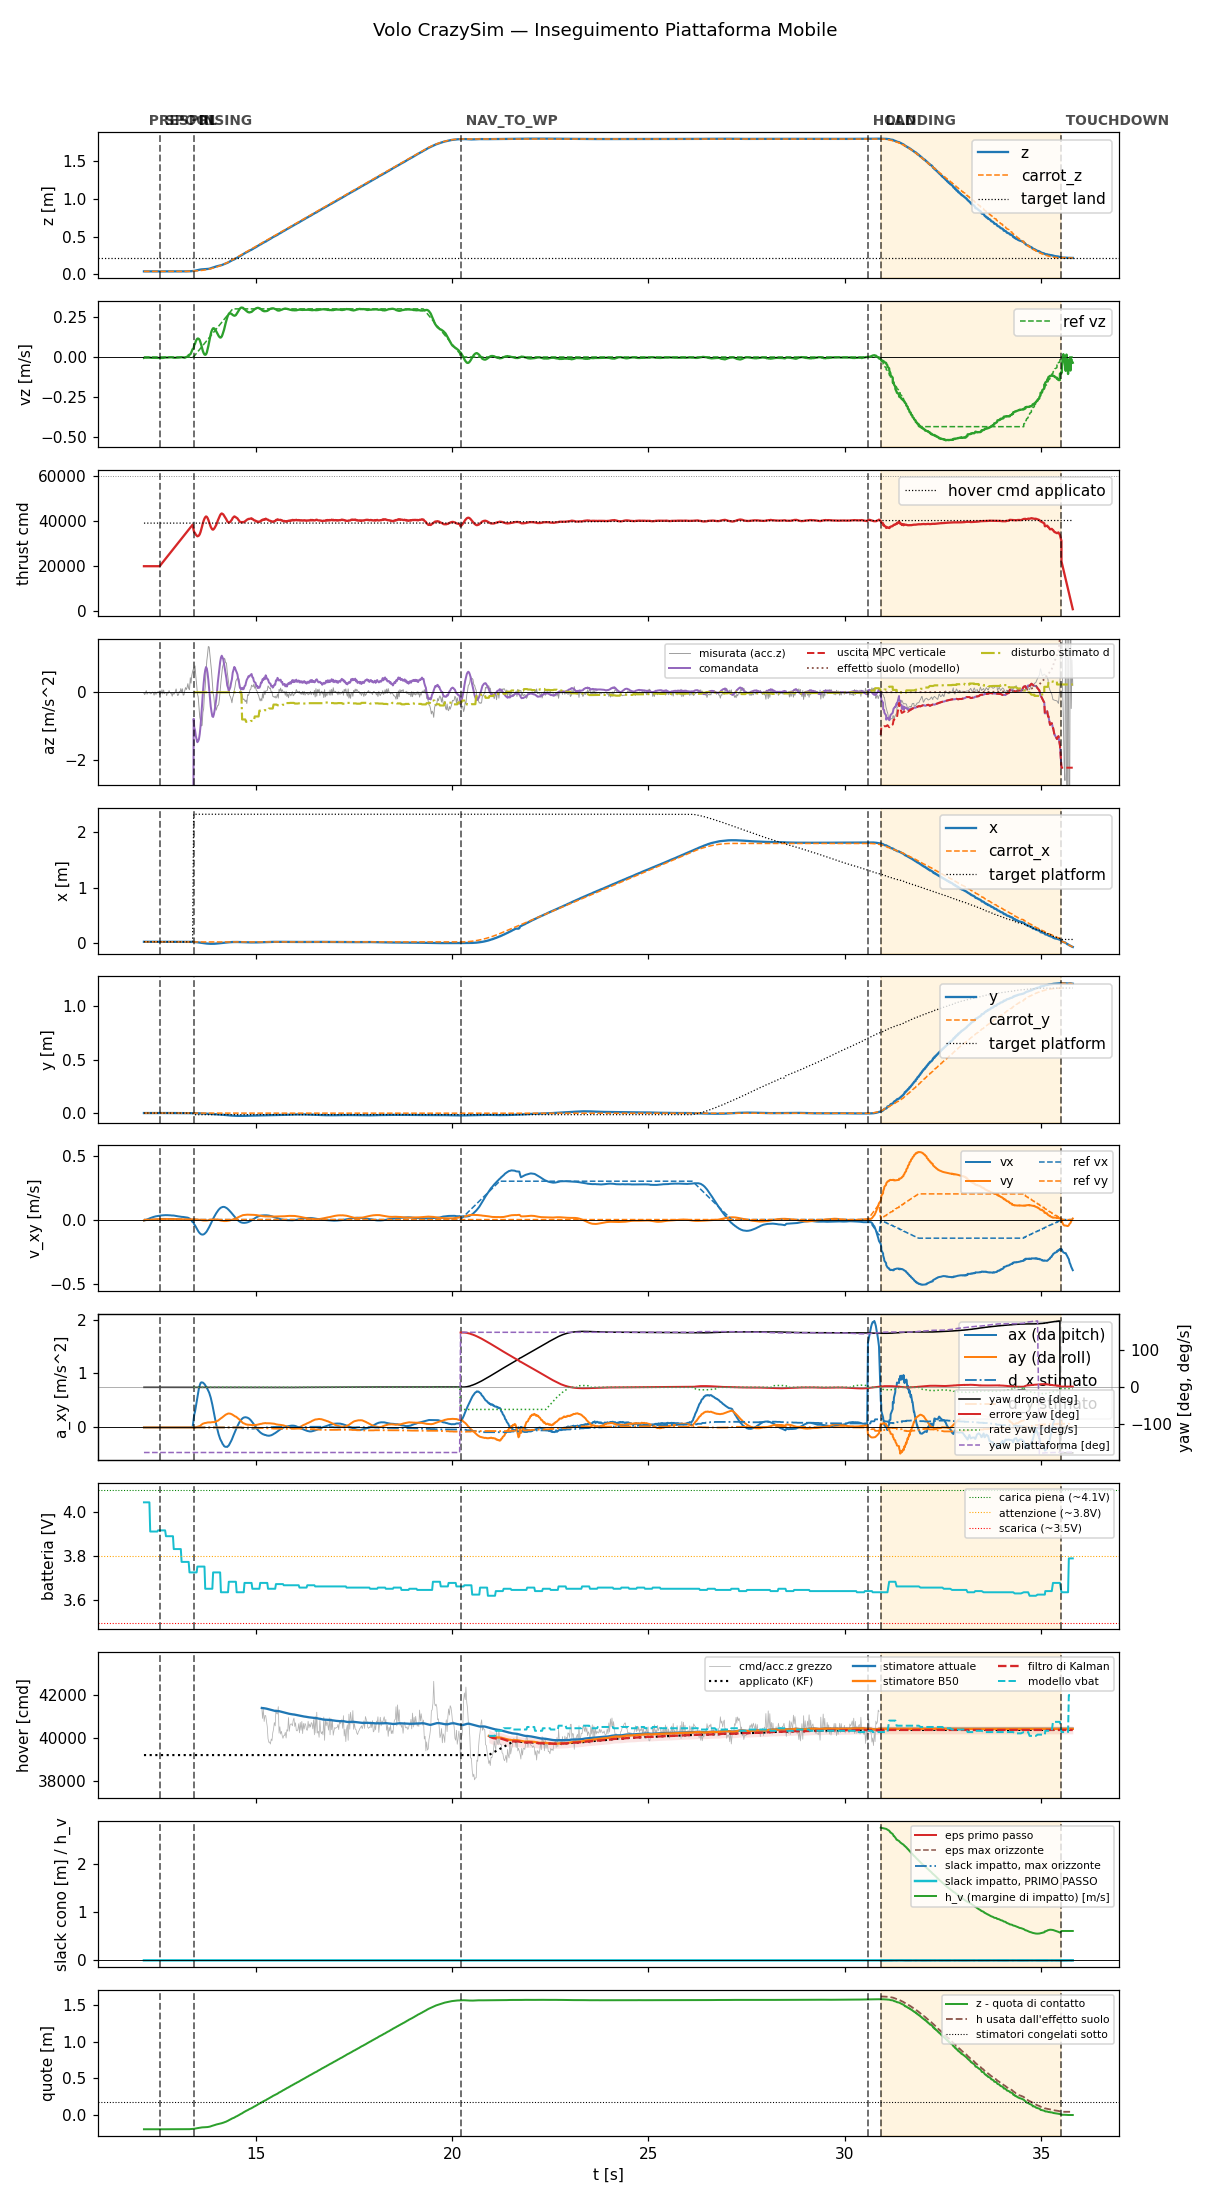

Source data for this figure (header and first rows):
t, state, mode, x, y, z, vx, vy, vz, carrot_x, carrot_y, carrot_z, force, cmd, az, roll, pitch, solve_ms, ref_vx, ref_vy, ref_vz, target_x, target_y, target_z
12.15, prespin, 0, 0.03034, 0.001917, 0.03717, -0.008085, -0.006896, -0.005628, 0.03034, 0.001917, 0.03717, 0.0, 20000, -9.81, 0.0, 0.0, 0.0, 0.0, 0.0, 0.0, 0.03034, 0.001917, 0.03717
12.17, prespin, 0, 0.03032, 0.001947, 0.03722, -0.004474, -0.004269, -0.003929, 0.03032, 0.001947, 0.03722, 0.0, 20000, -9.81, 0.0, 0.0, 0.0, 0.0, 0.0, 0.0, 0.03032, 0.001947, 0.03722
12.19, prespin, 0, 0.03031, 0.001915, 0.03726, -0.004982, -0.0044, -0.004488, 0.03031, 0.001915, 0.03726, 0.0, 20000, -9.81, 0.0, 0.0, 0.0, 0.0, 0.0, 0.0, 0.03031, 0.001915, 0.03726
12.21, prespin, 0, 0.03035, 0.001927, 0.0372, -0.002164, -0.003766, -0.004405, 0.03035, 0.001927, 0.0372, 0.0, 20000, -9.81, 0.0, 0.0, 0.0, 0.0, 0.0, 0.0, 0.03035, 0.001927, 0.0372
12.23, prespin, 0, 0.03035, 0.001938, 0.03725, 0.0005537, -0.003221, -0.004038, 0.03035, 0.001938, 0.03725, 0.0, 20000, -9.81, 0.0, 0.0, 0.0, 0.0, 0.0, 0.0, 0.03035, 0.001938, 0.03725
12.25, prespin, 0, 0.03033, 0.001905, 0.03725, 0.003347, -0.002536, -0.004022, 0.03033, 0.001905, 0.03725, 0.0, 20000, -9.81, 0.0, 0.0, 0.0, 0.0, 0.0, 0.0, 0.03033, 0.001905, 0.03725
12.27, prespin, 0, 0.03034, 0.001926, 0.03722, 0.005944, -0.002054, -0.004034, 0.03034, 0.001926, 0.03722, 0.0, 20000, -9.81, 0.0, 0.0, 0.0, 0.0, 0.0, 0.0, 0.03034, 0.001926, 0.03722
12.29, prespin, 0, 0.03036, 0.001939, 0.0372, 0.008744, -0.001366, -0.004238, 0.03036, 0.001939, 0.0372, 0.0, 20000, -9.81, 0.0, 0.0, 0.0, 0.0, 0.0, 0.0, 0.03036, 0.001939, 0.0372
12.31, prespin, 0, 0.03031, 0.001935, 0.03723, 0.01127, -0.0007378, -0.004135, 0.03031, 0.001935, 0.03723, 0.0, 20000, -9.81, 0.0, 0.0, 0.0, 0.0, 0.0, 0.0, 0.03031, 0.001935, 0.03723
12.33, prespin, 0, 0.03035, 0.00195, 0.03726, 0.01379, -0.000298, -0.004922, 0.03035, 0.00195, 0.03726, 0.0, 20000, -9.81, 0.0, 0.0, 0.0, 0.0, 0.0, 0.0, 0.03035, 0.00195, 0.03726
12.35, prespin, 0, 0.03031, 0.001921, 0.03722, 0.01587, 0.0003996, -0.005178, 0.03031, 0.001921, 0.03722, 0.0, 20000, -9.81, 0.0, 0.0, 0.0, 0.0, 0.0, 0.0, 0.03031, 0.001921, 0.03722
12.37, prespin, 0, 0.03035, 0.001968, 0.03727, 0.01804, 0.0008773, -0.005179, 0.03035, 0.001968, 0.03727, 0.0, 20000, -9.81, 0.0, 0.0, 0.0, 0.0, 0.0, 0.0, 0.03035, 0.001968, 0.03727
12.39, prespin, 0, 0.03032, 0.001908, 0.03723, 0.02015, 0.001378, -0.00476, 0.03032, 0.001908, 0.03723, 0.0, 20000, -9.81, 0.0, 0.0, 0.0, 0.0, 0.0, 0.0, 0.03032, 0.001908, 0.03723
12.41, prespin, 0, 0.03027, 0.001904, 0.03737, 0.0221, 0.00181, -0.004631, 0.03027, 0.001904, 0.03737, 0.0, 20000, -9.81, 0.0, 0.0, 0.0, 0.0, 0.0, 0.0, 0.03027, 0.001904, 0.03737
12.43, prespin, 0, 0.03035, 0.001964, 0.03725, 0.02357, 0.002242, -0.005062, 0.03035, 0.001964, 0.03725, 0.0, 20000, -9.81, 0.0, 0.0, 0.0, 0.0, 0.0, 0.0, 0.03035, 0.001964, 0.03725
12.45, prespin, 0, 0.03033, 0.00197, 0.03728, 0.02524, 0.002607, -0.005112, 0.03033, 0.00197, 0.03728, 0.0, 20000, -9.81, 0.0, 0.0, 0.0, 0.0, 0.0, 0.0, 0.03033, 0.00197, 0.03728
12.47, prespin, 0, 0.03034, 0.001934, 0.03724, 0.02627, 0.002975, -0.005578, 0.03034, 0.001934, 0.03724, 0.0, 20000, -9.81, 0.0, 0.0, 0.0, 0.0, 0.0, 0.0, 0.03034, 0.001934, 0.03724
12.49, prespin, 0, 0.03033, 0.001922, 0.03717, 0.02776, 0.003318, -0.00595, 0.03033, 0.001922, 0.03717, 0.0, 20000, -9.81, 0.0, 0.0, 0.0, 0.0, 0.0, 0.0, 0.03033, 0.001922, 0.03717
12.51, prespin, 0, 0.03033, 0.001942, 0.03726, 0.02852, 0.003604, -0.005682, 0.03033, 0.001942, 0.03726, 0.0, 20000, -9.81, 0.0, 0.0, 0.0, 0.0, 0.0, 0.0, 0.03033, 0.001942, 0.03726
12.53, prespin, 0, 0.03036, 0.001945, 0.03721, 0.02979, 0.003905, -0.005597, 0.03036, 0.001945, 0.03721, 0.0, 20000, -9.81, 0.0, 0.0, 0.0, 0.0, 0.0, 0.0, 0.03036, 0.001945, 0.03721
12.55, spool, 0, 0.0303, 0.001916, 0.03728, 0.0309, 0.004187, -0.005084, 0.0303, 0.001916, 0.03728, 0.0, 20000, -9.81, 0.0, 0.0, 0.0, 0.0, 0.0, 0.0, 0.0303, 0.001916, 0.03728
12.57, spool, 0, 0.03034, 0.00194, 0.03724, 0.03123, 0.004351, -0.006082, 0.03034, 0.00194, 0.03724, 0.0, 20430, -9.81, 0.0, 0.0, 0.0, 0.0, 0.0, 0.0, 0.03034, 0.00194, 0.03724
12.59, spool, 0, 0.03035, 0.001943, 0.03724, 0.03223, 0.00454, -0.006214, 0.03035, 0.001943, 0.03724, 0.0, 20876, -9.81, 0.0, 0.0, 0.0, 0.0, 0.0, 0.0, 0.03035, 0.001943, 0.03724
12.61, spool, 0, 0.03035, 0.001939, 0.03722, 0.03233, 0.00463, -0.006576, 0.03035, 0.001939, 0.03722, 0.0, 21313, -9.81, 0.0, 0.0, 0.0, 0.0, 0.0, 0.0, 0.03035, 0.001939, 0.03722
12.63, spool, 0, 0.03033, 0.001945, 0.03727, 0.03325, 0.004795, -0.005782, 0.03033, 0.001945, 0.03727, 0.0, 21756, -9.81, 0.0, 0.0, 0.0, 0.0, 0.0, 0.0, 0.03033, 0.001945, 0.03727
12.65, spool, 0, 0.03034, 0.001945, 0.03723, 0.03398, 0.004948, -0.005395, 0.03034, 0.001945, 0.03723, 0.0, 22191, -9.81, 0.0, 0.0, 0.0, 0.0, 0.0, 0.0, 0.03034, 0.001945, 0.03723
12.67, spool, 0, 0.03032, 0.001948, 0.03726, 0.03383, 0.004968, -0.004311, 0.03032, 0.001948, 0.03726, 0.0, 22633, -9.81, 0.0, 0.0, 0.0, 0.0, 0.0, 0.0, 0.03032, 0.001948, 0.03726
12.69, spool, 0, 0.03036, 0.001948, 0.03722, 0.03445, 0.005063, -0.00343, 0.03036, 0.001948, 0.03722, 0.0, 23071, -9.81, 0.0, 0.0, 0.0, 0.0, 0.0, 0.0, 0.03036, 0.001948, 0.03722
12.71, spool, 0, 0.03036, 0.001951, 0.03722, 0.03491, 0.005143, -0.003562, 0.03036, 0.001951, 0.03722, 0.0, 23530, -9.81, 0.0, 0.0, 0.0, 0.0, 0.0, 0.0, 0.03036, 0.001951, 0.03722
12.73, spool, 0, 0.03034, 0.001945, 0.03721, 0.03417, 0.00505, -0.003402, 0.03034, 0.001945, 0.03721, 0.0, 23954, -9.81, 0.0, 0.0, 0.0, 0.0, 0.0, 0.0, 0.03034, 0.001945, 0.03721
12.75, spool, 0, 0.03034, 0.001929, 0.03721, 0.03463, 0.005118, -0.003201, 0.03034, 0.001929, 0.03721, 0.0, 24400, -9.81, 0.0, 0.0, 0.0, 0.0, 0.0, 0.0, 0.03034, 0.001929, 0.03721
12.77, spool, 0, 0.03032, 0.001944, 0.03726, 0.03388, 0.004952, -0.002835, 0.03032, 0.001944, 0.03726, 0.0, 24834, -9.81, 0.0, 0.0, 0.0, 0.0, 0.0, 0.0, 0.03032, 0.001944, 0.03726
12.79, spool, 0, 0.03037, 0.001947, 0.03726, 0.0341, 0.004963, -0.002856, 0.03037, 0.001947, 0.03726, 0.0, 25276, -9.81, 0.0, 0.0, 0.0, 0.0, 0.0, 0.0, 0.03037, 0.001947, 0.03726
12.81, spool, 0, 0.03034, 0.001928, 0.03725, 0.0331, 0.004817, -0.002323, 0.03034, 0.001928, 0.03725, 0.0, 25712, -9.81, 0.0, 0.0, 0.0, 0.0, 0.0, 0.0, 0.03034, 0.001928, 0.03725
12.83, spool, 0, 0.03032, 0.001937, 0.03725, 0.03322, 0.004822, -0.00229, 0.03032, 0.001937, 0.03725, 0.0, 26190, -9.81, 0.0, 0.0, 0.0, 0.0, 0.0, 0.0, 0.03032, 0.001937, 0.03725
12.85, spool, 0, 0.03032, 0.001943, 0.03726, 0.03209, 0.004643, -0.00184, 0.03032, 0.001943, 0.03726, 0.0, 26593, -9.81, 0.0, 0.0, 0.0, 0.0, 0.0, 0.0, 0.03032, 0.001943, 0.03726
12.87, spool, 0, 0.03032, 0.001929, 0.03727, 0.03216, 0.004651, -0.0029, 0.03032, 0.001929, 0.03727, 0.0, 27035, -9.81, 0.0, 0.0, 0.0, 0.0, 0.0, 0.0, 0.03032, 0.001929, 0.03727
12.89, spool, 0, 0.03033, 0.001902, 0.03726, 0.03191, 0.004608, -0.004076, 0.03033, 0.001902, 0.03726, 0.0, 27473, -9.81, 0.0, 0.0, 0.0, 0.0, 0.0, 0.0, 0.03033, 0.001902, 0.03726
12.91, spool, 0, 0.03031, 0.001936, 0.03728, 0.03152, 0.004526, -0.004632, 0.03031, 0.001936, 0.03728, 0.0, 27911, -9.81, 0.0, 0.0, 0.0, 0.0, 0.0, 0.0, 0.03031, 0.001936, 0.03728
12.93, spool, 0, 0.03029, 0.001901, 0.03721, 0.03012, 0.004278, -0.004986, 0.03029, 0.001901, 0.03721, 0.0, 28354, -9.81, 0.0, 0.0, 0.0, 0.0, 0.0, 0.0, 0.03029, 0.001901, 0.03721
12.95, spool, 0, 0.03033, 0.001939, 0.03724, 0.02885, 0.004057, -0.004794, 0.03033, 0.001939, 0.03724, 0.0, 28793, -9.81, 0.0, 0.0, 0.0, 0.0, 0.0, 0.0, 0.03033, 0.001939, 0.03724
12.97, spool, 0, 0.0303, 0.00189, 0.03721, 0.02809, 0.003817, -0.004627, 0.0303, 0.00189, 0.03721, 0.0, 29240, -9.81, 0.0, 0.0, 0.0, 0.0, 0.0, 0.0, 0.0303, 0.00189, 0.03721
12.99, spool, 0, 0.03031, 0.001918, 0.03727, 0.02687, 0.003589, -0.004038, 0.03031, 0.001918, 0.03727, 0.0, 29672, -9.81, 0.0, 0.0, 0.0, 0.0, 0.0, 0.0, 0.03031, 0.001918, 0.03727
13.01, spool, 0, 0.03032, 0.001935, 0.03727, 0.02635, 0.003445, -0.004553, 0.03032, 0.001935, 0.03727, 0.0, 30112, -9.81, 0.0, 0.0, 0.0, 0.0, 0.0, 0.0, 0.03032, 0.001935, 0.03727
13.03, spool, 0, 0.0303, 0.001913, 0.03729, 0.0249, 0.00317, -0.004488, 0.0303, 0.001913, 0.03729, 0.0, 30563, -9.81, 0.0, 0.0, 0.0, 0.0, 0.0, 0.0, 0.0303, 0.001913, 0.03729
13.05, spool, 0, 0.0303, 0.001933, 0.0373, 0.02428, 0.003027, -0.003612, 0.0303, 0.001933, 0.0373, 0.0, 30993, -9.81, 0.0, 0.0, 0.0, 0.0, 0.0, 0.0, 0.0303, 0.001933, 0.0373
13.07, spool, 0, 0.0303, 0.001915, 0.03726, 0.02297, 0.002785, -0.002571, 0.0303, 0.001915, 0.03726, 0.0, 31436, -9.81, 0.0, 0.0, 0.0, 0.0, 0.0, 0.0, 0.0303, 0.001915, 0.03726
13.09, spool, 0, 0.03031, 0.001928, 0.03728, 0.02244, 0.002651, -0.002529, 0.03031, 0.001928, 0.03728, 0.0, 31872, -9.81, 0.0, 0.0, 0.0, 0.0, 0.0, 0.0, 0.03031, 0.001928, 0.03728
13.11, spool, 0, 0.03031, 0.001927, 0.0373, 0.02116, 0.002454, -0.001505, 0.03031, 0.001927, 0.0373, 0.0, 32311, -9.81, 0.0, 0.0, 0.0, 0.0, 0.0, 0.0, 0.03031, 0.001927, 0.0373
13.13, spool, 0, 0.03033, 0.001929, 0.03732, 0.02076, 0.002365, -0.001882, 0.03033, 0.001929, 0.03732, 0.0, 32757, -9.81, 0.0, 0.0, 0.0, 0.0, 0.0, 0.0, 0.03033, 0.001929, 0.03732
13.15, spool, 0, 0.0303, 0.001923, 0.03731, 0.02035, 0.002261, -0.002395, 0.0303, 0.001923, 0.03731, 0.0, 33195, -9.81, 0.0, 0.0, 0.0, 0.0, 0.0, 0.0, 0.0303, 0.001923, 0.03731
13.17, spool, 0, 0.03032, 0.001909, 0.03731, 0.01905, 0.001992, -0.004078, 0.03032, 0.001909, 0.03731, 0.0, 33632, -9.81, 0.0, 0.0, 0.0, 0.0, 0.0, 0.0, 0.03032, 0.001909, 0.03731
13.19, spool, 0, 0.03035, 0.001933, 0.03729, 0.01857, 0.001893, -0.004919, 0.03035, 0.001933, 0.03729, 0.0, 34075, -9.81, 0.0, 0.0, 0.0, 0.0, 0.0, 0.0, 0.03035, 0.001933, 0.03729
13.21, spool, 0, 0.03034, 0.001908, 0.03734, 0.01789, 0.001866, -0.002671, 0.03034, 0.001908, 0.03734, 0.0, 34520, -9.81, 0.0, 0.0, 0.0, 0.0, 0.0, 0.0, 0.03034, 0.001908, 0.03734
13.23, spool, 0, 0.03028, 0.001905, 0.03741, 0.01677, 0.001774, 0.0002679, 0.03028, 0.001905, 0.03741, 0.0, 34978, -9.81, 0.0, 0.0, 0.0, 0.0, 0.0, 0.0, 0.03028, 0.001905, 0.03741
13.25, spool, 0, 0.03015, 0.00179, 0.03757, 0.01577, 0.001675, 0.001414, 0.03015, 0.00179, 0.03757, 0.0, 35391, -9.81, 0.0, 0.0, 0.0, 0.0, 0.0, 0.0, 0.03015, 0.00179, 0.03757
13.27, spool, 0, 0.03005, 0.001809, 0.03777, 0.01472, 0.001581, 0.004367, 0.03005, 0.001809, 0.03777, 0.0, 35830, -9.81, 0.0, 0.0, 0.0, 0.0, 0.0, 0.0, 0.03005, 0.001809, 0.03777
13.29, spool, 0, 0.02985, 0.00187, 0.03813, 0.01165, 0.001464, 0.01242, 0.02985, 0.00187, 0.03813, 0.0, 36270, -9.81, 0.0, 0.0, 0.0, 0.0, 0.0, 0.0, 0.02985, 0.00187, 0.03813
13.31, spool, 0, 0.02958, 0.001828, 0.0385, 0.00935, 0.001391, 0.01409, 0.02958, 0.001828, 0.0385, 0.0, 36722, -9.81, 0.0, 0.0, 0.0, 0.0, 0.0, 0.0, 0.02958, 0.001828, 0.0385
13.33, spool, 0, 0.02929, 0.001819, 0.03916, 0.005065, 0.001377, 0.0167, 0.02929, 0.001819, 0.03916, 0.0, 37171, -9.81, 0.0, 0.0, 0.0, 0.0, 0.0, 0.0, 0.02929, 0.001819, 0.03916
... 1,123 more rows
